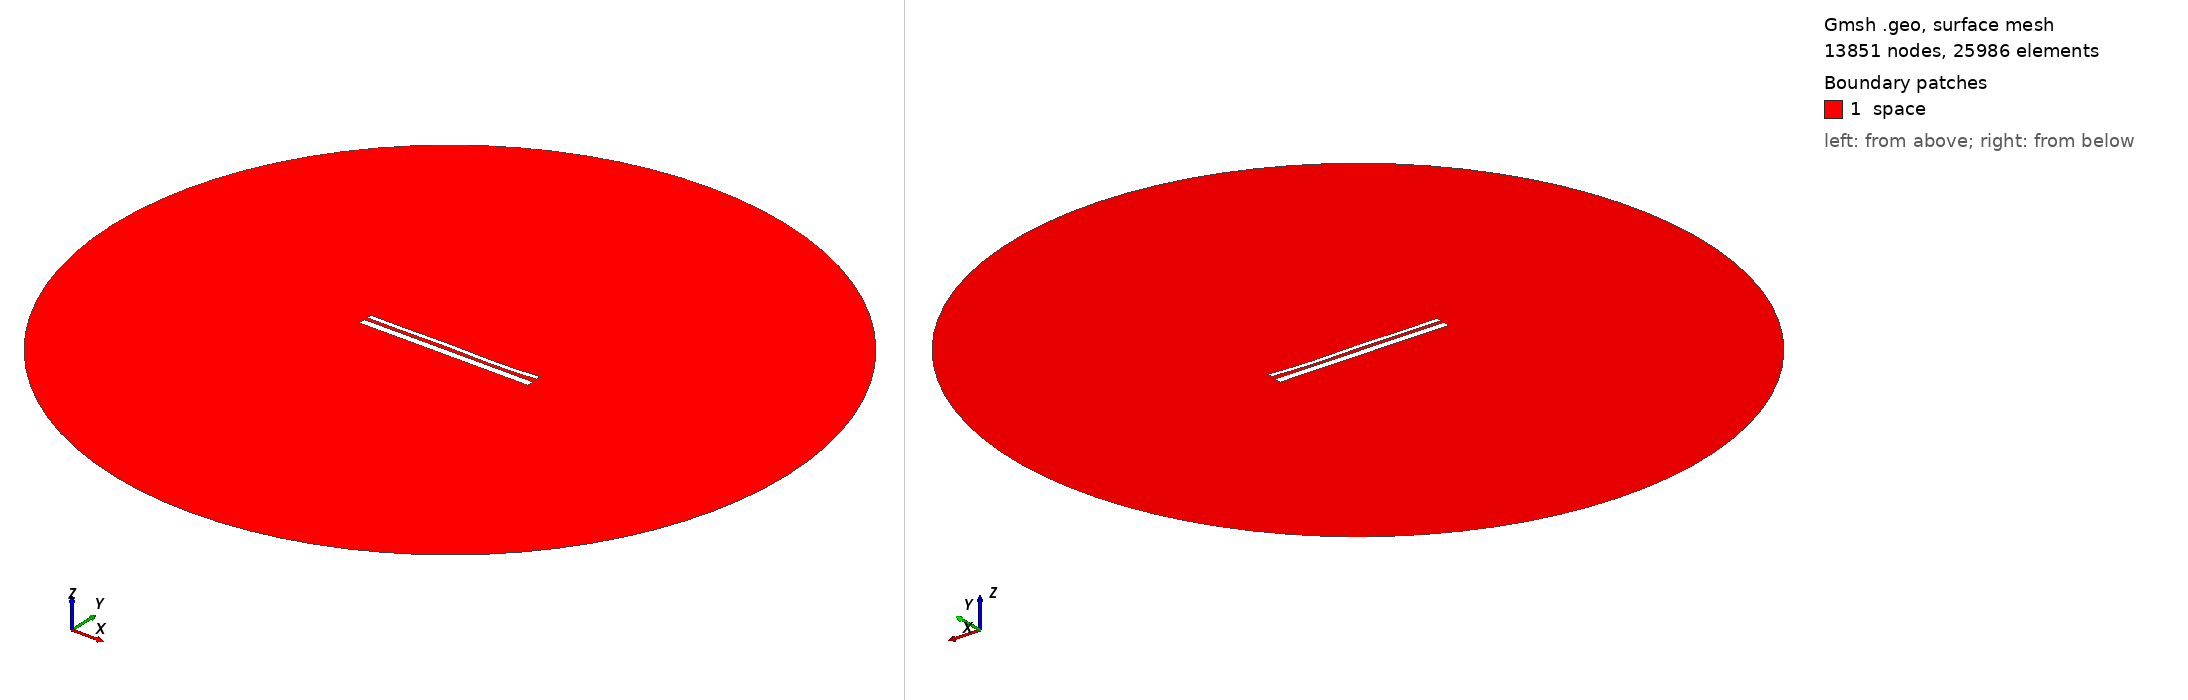

Gmsh geometry script, surface-meshed: 13851 nodes, 25986 surface elements. Boundary patches (legend numbers): 1 space. Left view from above one corner, right view from below the opposite corner. Legend entries are the model's physical surfaces. The drawing asked Gmsh for element sizes between 1% and 20% of the model's largest extent; the script's own settings can give other sizes.

=== 12921.geo (drawn) ===
//---------------------------------------
// Geometry kernel
//---------------------------------------

SetFactory("OpenCASCADE");



//---------------------------------------
// Parameters of the geometry
//---------------------------------------

// Overetch of the upper plate
overetch = 0.5;

// Distance between the plates
distance = 1.5;

// Discretization over the x axis (for the deformation)
nx = 50; 

// Length of the plate
L = 100 - overetch; 

// Number of modes
n = 4; 

// 1st mode coefficient
coeff(1) = 0.07499999999999998;
beta(1) = 0.596864 * 3.1415926535 / L;

// 2nd mode coefficient
coeff(2) = -0.075;
beta(2) = 1.49418 * 3.1415926535 / L;

// 3rd mode coefficient
coeff(3) = 0.15;
beta(3) = 2.50025 * 3.1415926535 / L;

// 4th mode coefficient
coeff(4) = -0.15;
beta(4) = 3.49999 * 3.1415926535 / L;



//---------------------------------------
// Upper plate (deformed rectangle)
//---------------------------------------

// Coordiantes of the upper plate
xmin = -50;
xmax = 50 - overetch;

// Height of the upper plate
yheight = 4 - 2 * overetch;

// Indexes of the points
UpperID[] = {};
LowerID[] = {};
LeftID[] = {};
RightID[] = {};

// Point index
p = 1;

// Horizontal edges
For i In {1:nx}
    x = xmin + (i-1)*(xmax - xmin)/(nx-1);

    y_bottom = distance / 2 + overetch;
    For j In {1:n}
        C = (Cosh(beta(j)*L) + Cos(beta(j)*L)) / (Sinh(beta(j)*L) + Sin(beta(j)*L));
        y_bottom  = y_bottom + coeff(j) * (Cosh(beta(j)*(x+50)) - Cos(beta(j)*(x+50)) - C * (Sinh(beta(j)*(x+50)) - Sin(beta(j)*(x+50))));
    EndFor

    y_top = y_bottom + yheight;

    Point(p) = {x, y_top, 0, 1.0};
    UpperID[i] = p;
    p = p + 1;

    Point(p) = {x, y_bottom, 0, 1.0};
    LowerID[i] = p;
    p = p + 1;
EndFor

// Create point lists
UpperPts[] = {}; LowerPts[] = {};
For i In {1:nx}
  UpperPts[] += {UpperID[i]};
  LowerPts[] += {LowerID[i]};
EndFor

// Build splines
Spline(1) = {UpperPts[]};
Spline(2) = {LowerPts[]};
Line(3) = {LowerPts[nx-1], UpperPts[nx-1]};
Line(4) = {LowerPts[0], UpperPts[0]};

// Build the plane surface
Curve Loop(1) = {2, 3, -1, -4};
Plane Surface(1) = {1};



//---------------------------------------
// Lower plate (rectangle)
//---------------------------------------

// Vertices
Point(1001) = {-50, -1, 0, 1.0};
Point(1002) = { 50, -1, 0, 1.0};
Point(1003) = { 50,  -5, 0, 1.0};
Point(1004) = {-50,  -5, 0, 1.0};

// Edges
Line(5) = {1001, 1002};
Line(6) = {1002, 1003};
Line(7) = {1003, 1004};
Line(8) = {1004, 1001};

// Plane surface
Line Loop(2) = {5, 6, 7, 8};
Plane Surface(2) = {2}; 



//---------------------------------------
// Outer (fictious) boundary
//---------------------------------------

// Points
Point(1005) = {0, 0, 0};       // Center
Point(1006) = {200, 0, 0};     // Start point
Point(1007) = {0, 200, 0};     // 90 degrees
Point(1008) = {-200, 0, 0};    // 180 degrees
Point(1009) = {0, -200, 0};    // 270 degrees

// Circle arcs (each needs start, center, end)
Circle(9) = {1006, 1005, 1007};
Circle(10) = {1007, 1005, 1008};
Circle(11) = {1008, 1005, 1009};
Circle(12) = {1009, 1005, 1006};

// Plane surface for the entire domain
Curve Loop(3) = {9, 10, 11, 12};
Surface(3) = {3};

// Subtract the plates from the whole domain to obtain the actual domain where we want to solve the equations
BooleanDifference{ Surface{3}; Delete; }{ Surface{1}; Surface{2}; Delete; }




//---------------------------------------
// Transfinite Lines/Curves
//---------------------------------------

// Set the number of points on the boundaries
r = 7;

// Plates
Transfinite Curve {1, 2} = 50*r Using Progression 1;
Transfinite Curve {3, 4} = 2*r Using Progression 1;
Transfinite Line {5, 7} = 50*r Using Progression 1;
Transfinite Line {6, 8} = 2*r Using Progression 1;

// Outer boundary
Transfinite Line {9, 10, 11, 12} = 20 Using Progression 1;



//---------------------------------------
// Physical groups
//---------------------------------------                

// Physical curves (boundaries)
Physical Line("force_segment", 10) = {2};
Physical Line("upper_plate", 11) = {1, 3, 4};
Physical Line("lower_plate", 12) = {5, 6, 7, 8};
Physical Line("boundary", 20) = {9, 10, 11, 12};

// Physical Surfaces
Physical Surface("space", 30) = {3};



//---------------------------------------
// 6. Generate the Mesh
//---------------------------------------

// 2D mesh generation
Mesh 2;
